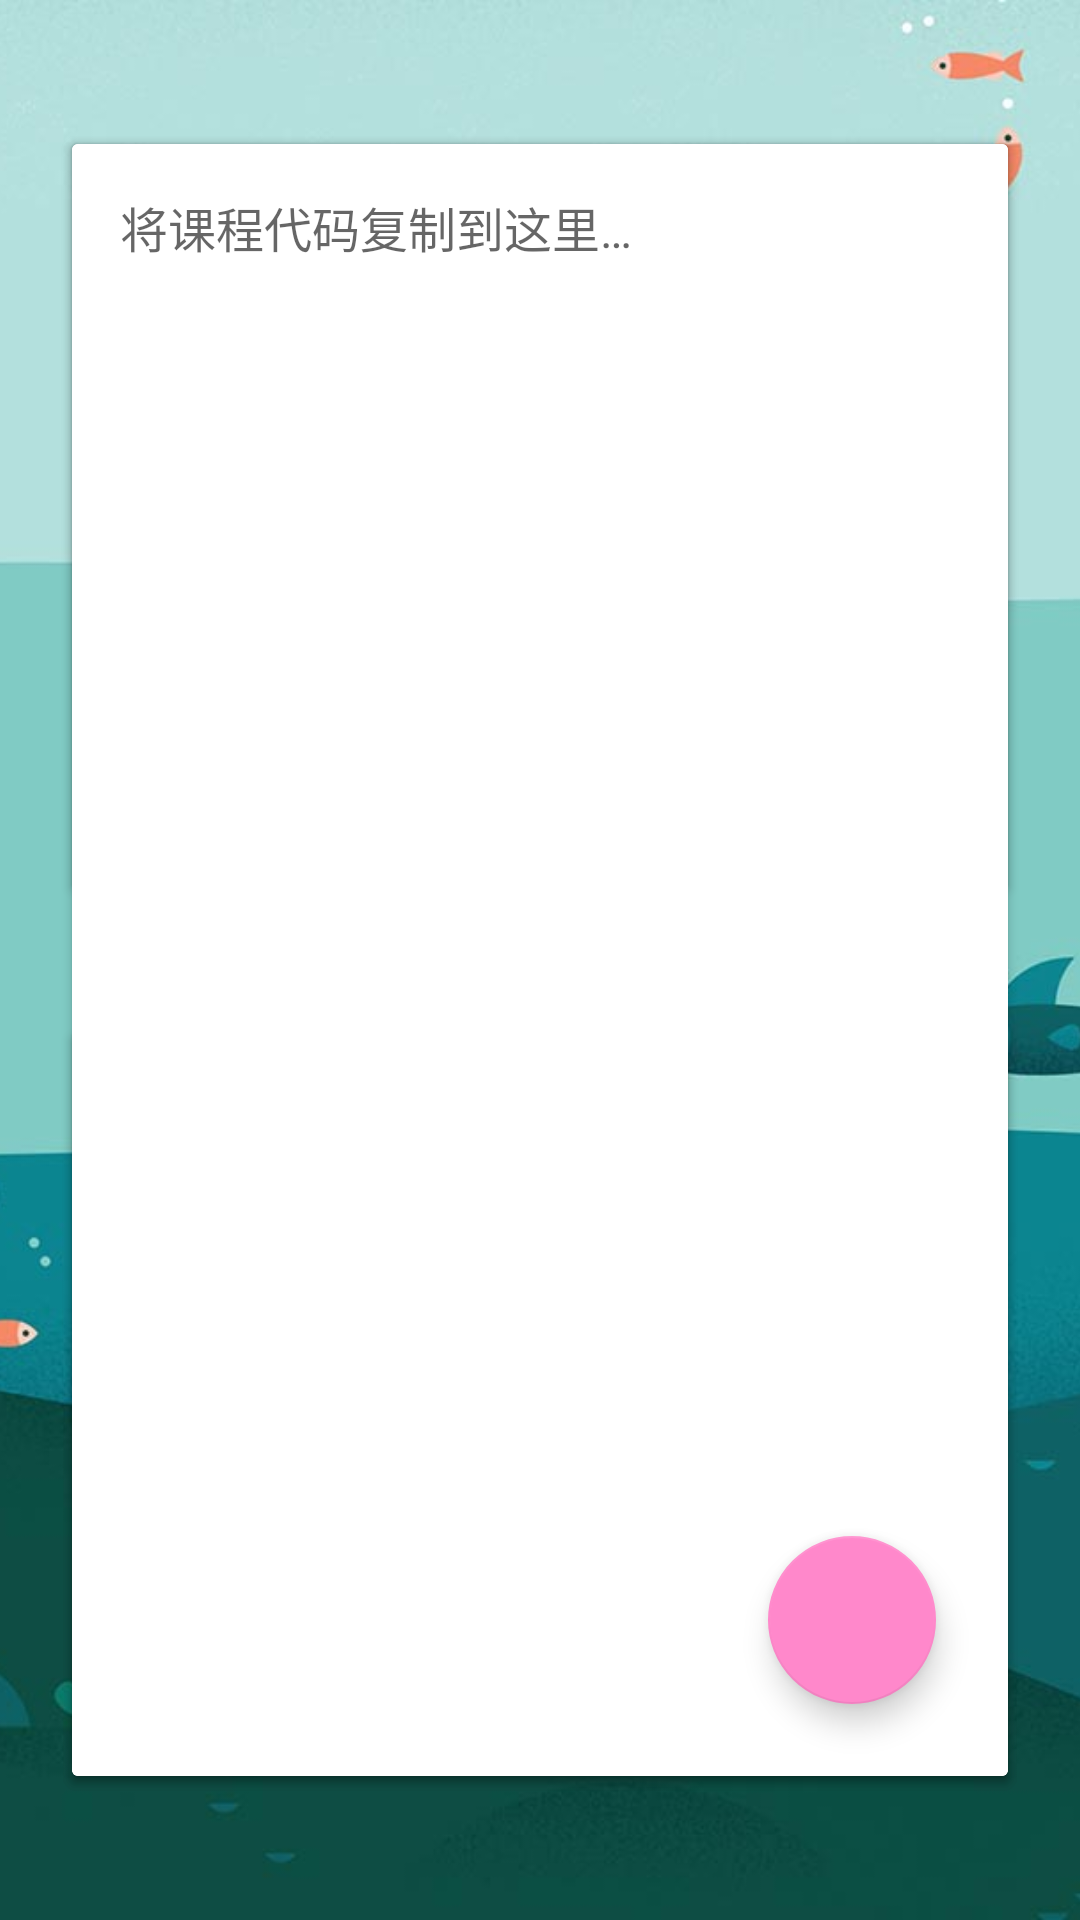

Here is an Android app screen rendered from its layout file. Give the layout XML and the strings, colors and styles it references.
<!-- AndroidManifest.xml: application theme AppTheme -->
<!-- res/layout/activity_share.xml -->
<?xml version="1.0" encoding="utf-8"?>
<RelativeLayout xmlns:android="http://schemas.android.com/apk/res/android"
    xmlns:app="http://schemas.android.com/apk/res-auto"
    xmlns:tools="http://schemas.android.com/tools"
    android:layout_width="match_parent"
    android:layout_height="match_parent"
    tools:context="com.suda.yzune.wakeupschedule.view.activity.ShareActivity">

    <ImageView
        android:layout_width="match_parent"
        android:layout_height="match_parent"
        android:scaleType="centerCrop"
        android:src="@drawable/bkg" />

    <LinearLayout
        android:layout_width="match_parent"
        android:layout_height="match_parent"
        android:gravity="center"
        android:orientation="vertical">

        <android.support.v7.widget.CardView
            android:id="@+id/cv_share"
            android:layout_width="match_parent"
            android:layout_height="0dp"
            android:layout_marginBottom="24dp"
            android:layout_marginLeft="24dp"
            android:layout_marginRight="24dp"
            android:layout_marginTop="48dp"
            android:layout_weight="1"
            android:foreground="?android:attr/selectableItemBackgroundBorderless"
            app:cardCornerRadius="2dp">

            <LinearLayout
                android:layout_width="match_parent"
                android:layout_height="match_parent"
                android:orientation="vertical"
                android:padding="16dp">

                <TextView
                    android:layout_width="wrap_content"
                    android:layout_height="wrap_content"
                    android:layout_marginBottom="8dp"
                    android:text="备份/分享"
                    android:textSize="18sp"
                    android:textStyle="bold" />

                <TextView
                    android:layout_width="wrap_content"
                    android:layout_height="wrap_content"
                    android:lineSpacingExtra="8dp"
                    android:text="点击此处复制课程的数据\n然后发送给朋友或者保存到本地\n朋友收到后进入他/她App的此界面\n点击下方卡片，即可完成分享\n目前只能备份/分享课程表，不包括设置项" />

            </LinearLayout>

        </android.support.v7.widget.CardView>

        <android.support.v7.widget.CardView
            android:id="@+id/cv_receive"
            android:layout_width="match_parent"
            android:layout_height="0dp"
            android:layout_marginBottom="48dp"
            android:layout_marginLeft="24dp"
            android:layout_marginRight="24dp"
            android:layout_marginTop="24dp"
            android:layout_weight="1"
            android:foreground="?android:attr/selectableItemBackgroundBorderless"
            app:cardCornerRadius="2dp">

            <LinearLayout
                android:layout_width="match_parent"
                android:layout_height="match_parent"
                android:orientation="vertical"
                android:padding="16dp">

                <TextView
                    android:layout_width="wrap_content"
                    android:layout_height="wrap_content"
                    android:layout_marginBottom="8dp"
                    android:text="恢复/接收"
                    android:textSize="18sp"
                    android:textStyle="bold" />

                <TextView
                    android:layout_width="wrap_content"
                    android:layout_height="wrap_content"
                    android:lineSpacingExtra="8dp"
                    android:text="点击此处粘贴课程的数据\n注意粘贴的内容是否正确哦~\n确定后就可以愉快地看到课程啦\n注意，这会覆盖目前的课表哦" />

            </LinearLayout>

        </android.support.v7.widget.CardView>

    </LinearLayout>

    <android.support.v7.widget.CardView
        android:id="@+id/cv_edit"
        android:layout_width="match_parent"
        android:layout_height="match_parent"
        android:layout_marginLeft="24dp"
        android:layout_marginRight="24dp"
        android:layout_marginTop="48dp"
        android:layout_marginBottom="48dp"
        app:cardCornerRadius="2dp">

        <EditText
            android:id="@+id/et_code"
            android:layout_width="match_parent"
            android:layout_height="match_parent"
            android:background="@color/white"
            android:gravity="top"
            android:hint="将课程代码复制到这里…"
            android:lineSpacingExtra="8dp"
            android:maxLines="10"
            android:padding="16dp"
            android:textSize="16sp" />

    </android.support.v7.widget.CardView>

    <android.support.design.widget.FloatingActionButton
        android:id="@+id/fab_done"
        android:layout_width="wrap_content"
        android:layout_height="wrap_content"
        android:layout_alignParentBottom="true"
        android:layout_alignParentRight="true"
        android:layout_marginRight="48dp"
        android:layout_marginBottom="72dp"
        android:src="@drawable/ic_done" />

</RelativeLayout>
<!-- resources referenced by this layout -->
<resources>
  <color name="white">#ffffff</color>
  <!-- drawable bkg: jpg bitmap (drawable-xxhdpi, 49298 bytes) -->
  <style name="AppTheme" parent="Theme.AppCompat.Light.DarkActionBar">
          
          <item name="colorPrimary">@color/colorPrimary</item>
          <item name="colorPrimaryDark">@color/colorPrimaryDark</item>
          <item name="colorAccent">@color/colorAccent</item>
      </style>
  <color name="colorPrimary">#FF88CB</color>
  <color name="colorPrimaryDark">#d66fa9</color>
  <color name="colorAccent">#FF88CB</color>
</resources>
